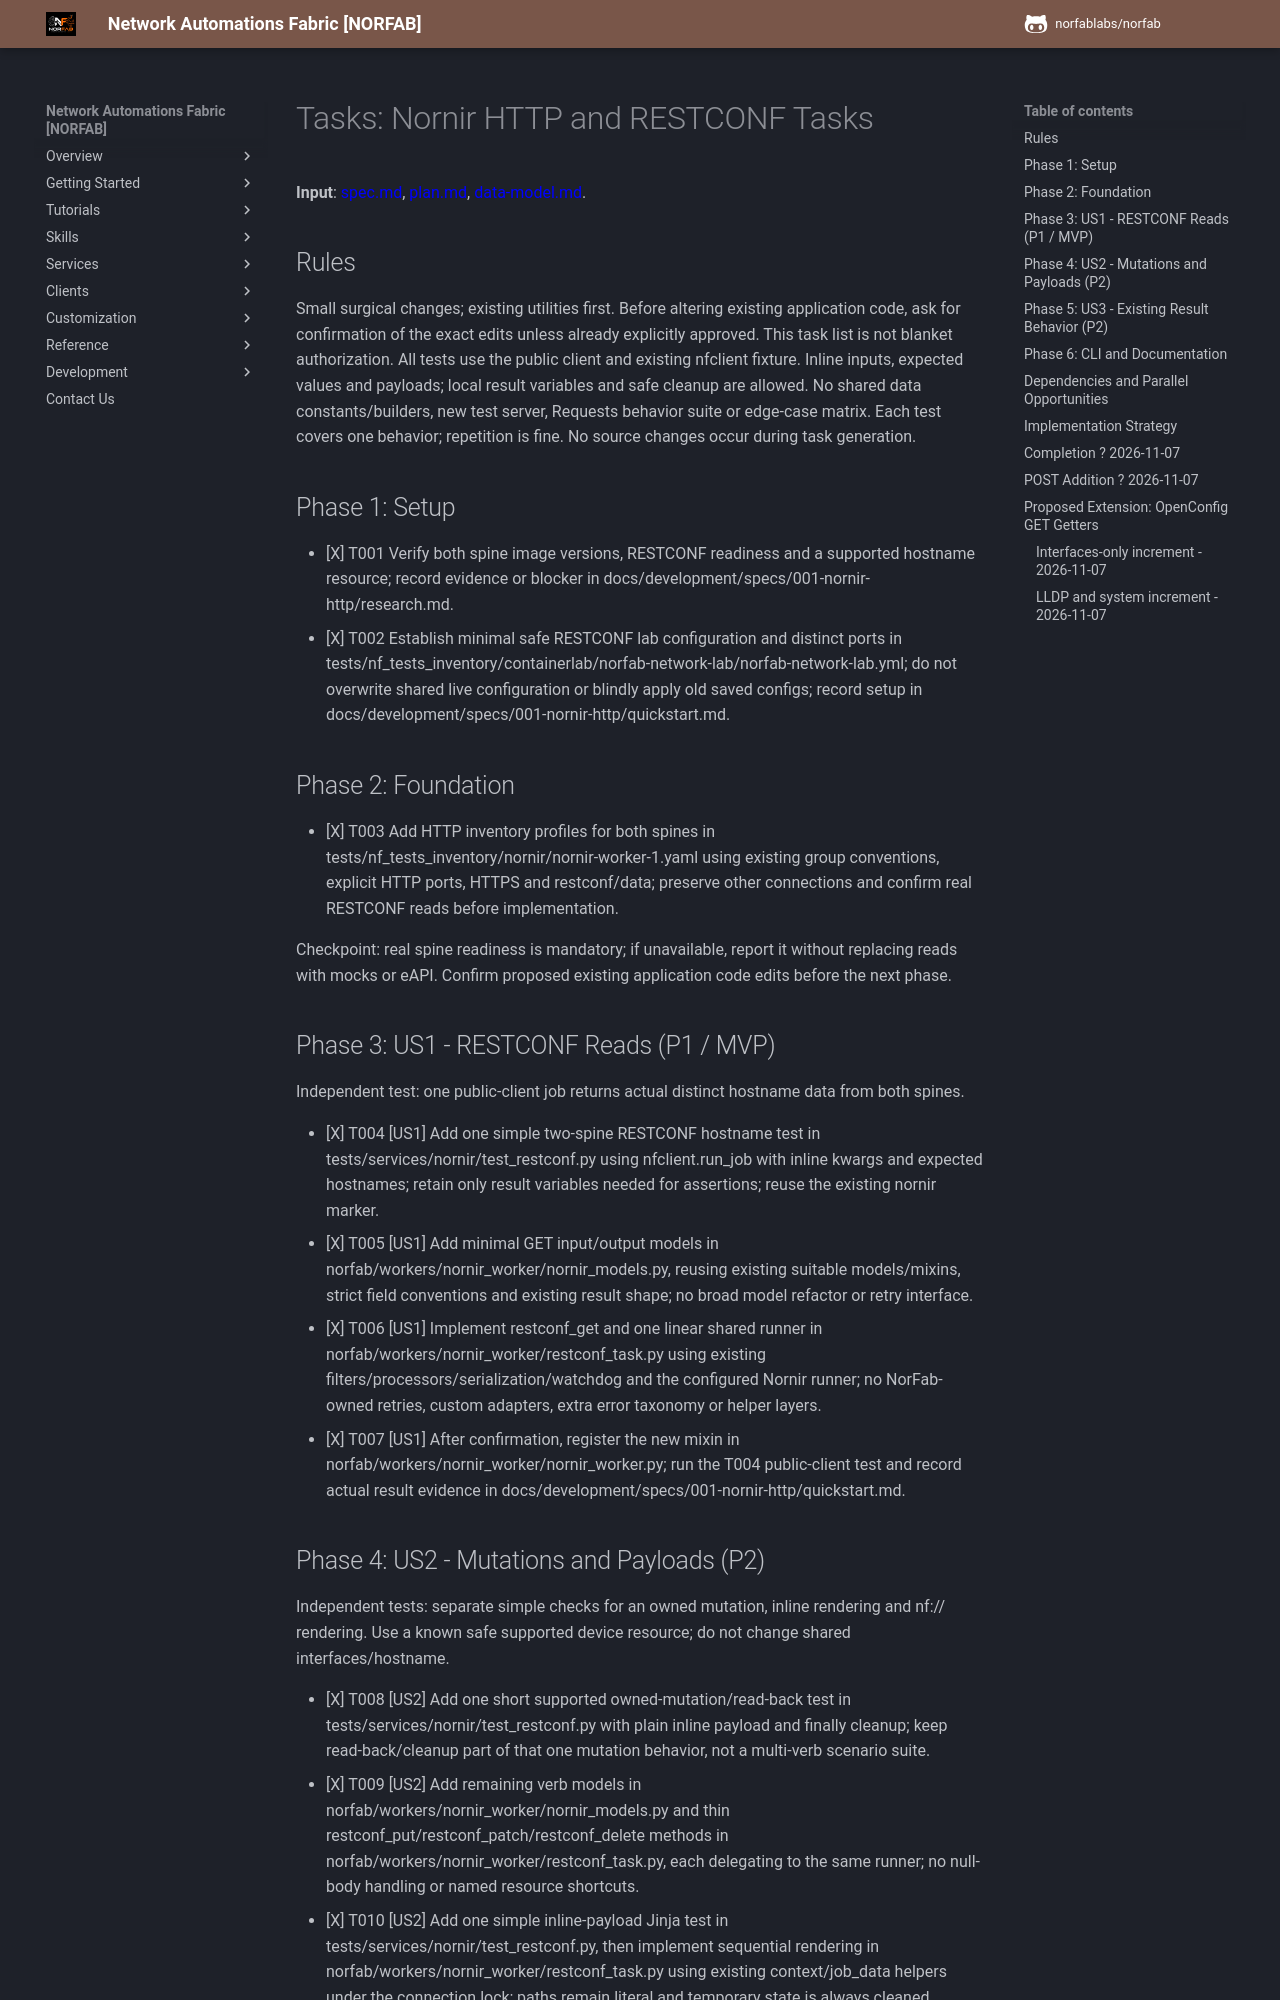

repository: norfablabs/NORFAB · page: development/specs/001-nornir-http/tasks/index.html · generator: mkdocs

# Tasks: Nornir HTTP and RESTCONF Tasks

**Input**: [spec.md](spec.md), [plan.md](plan.md), [data-model.md](data-model.md).

## Rules

Small surgical changes; existing utilities first. Before altering existing application code,
ask for confirmation of the exact edits unless already explicitly approved. This task list is
not blanket authorization. All tests use the public client and existing nfclient fixture.
Inline inputs, expected values and payloads; local result variables and safe cleanup are allowed.
No shared data constants/builders, new test server, Requests behavior suite or edge-case matrix.
Each test covers one behavior; repetition is fine. No source changes occur during task generation.

## Phase 1: Setup

- [X] T001 Verify both spine image versions, RESTCONF readiness and a supported hostname resource; record evidence or blocker in docs/development/specs/001-nornir-http/research.md.
- [X] T002 Establish minimal safe RESTCONF lab configuration and distinct ports in tests/nf_tests_inventory/containerlab/norfab-network-lab/norfab-network-lab.yml; do not overwrite shared live configuration or blindly apply old saved configs; record setup in docs/development/specs/001-nornir-http/quickstart.md.

## Phase 2: Foundation

- [X] T003 Add HTTP inventory profiles for both spines in tests/nf_tests_inventory/nornir/nornir-worker-1.yaml using existing group conventions, explicit HTTP ports, HTTPS and restconf/data; preserve other connections and confirm real RESTCONF reads before implementation.

Checkpoint: real spine readiness is mandatory; if unavailable, report it without replacing reads
with mocks or eAPI. Confirm proposed existing application code edits before the next phase.

## Phase 3: US1 - RESTCONF Reads (P1 / MVP)

Independent test: one public-client job returns actual distinct hostname data from both spines.

- [X] T004 [US1] Add one simple two-spine RESTCONF hostname test in tests/services/nornir/test_restconf.py using nfclient.run_job with inline kwargs and expected hostnames; retain only result variables needed for assertions; reuse the existing nornir marker.
- [X] T005 [US1] Add minimal GET input/output models in norfab/workers/nornir_worker/nornir_models.py, reusing existing suitable models/mixins, strict field conventions and existing result shape; no broad model refactor or retry interface.
- [X] T006 [US1] Implement restconf_get and one linear shared runner in norfab/workers/nornir_worker/restconf_task.py using existing filters/processors/serialization/watchdog and the configured Nornir runner; no NorFab-owned retries, custom adapters, extra error taxonomy or helper layers.
- [X] T007 [US1] After confirmation, register the new mixin in norfab/workers/nornir_worker/nornir_worker.py; run the T004 public-client test and record actual result evidence in docs/development/specs/001-nornir-http/quickstart.md.
